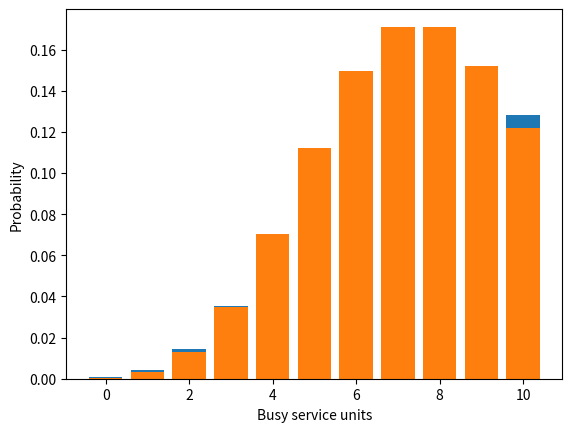

Generate this figure with matplotlib:
import sys
import numpy as np
import math
from scipy.stats import t
import random
from scipy.stats import chisquare
from scipy.stats import chi2
import matplotlib.pyplot as plt
import bisect

def probabilities(array, n):
    histogram = [0]*11
    for i, k in enumerate(array):
        histogram[k] = histogram[k] + 1
    for k, prob in enumerate(histogram):
        histogram[k] = histogram[k]/n
    return histogram

def probabilities_2d(array1, array2, n):
    histogram = np.array([[0]*11]*11)
    deleteGrid = np.array([[True]*11]*11)
    deleteMap = {}
    zipped = zip(array1, array2)
    for pair in zipped:
        histogram[pair[0]][pair[1]] = histogram[pair[0]][pair[1]] + 1
    for i in range(10+1):
        for j in range(10+1-i):
            if histogram[i][j] > 5:
                deleteGrid[i][j] = False
            else:
                deleteMap[str(i)+"-"+str(j)] = histogram[i][j]
    print(histogram)
    histogram = np.true_divide(histogram, n)
    return histogram, deleteGrid, deleteMap


def main():
    print("-------------------1D Simulation---------------------")
    _lambda = 1
    _mean_service_time = 8
    s_nr = 10
    A = 1*8
    n = 10000
    states = [1]
    for i in range(0, n-1):
        accept = False
        sample = np.random.choice(a=[-1, 0, 1])
        if states[-1] + sample > 10:
            y = 0
        elif states[-1] + sample < 0:
            y = 10
        else:
            y = states[-1] + sample
        g_x = A**states[-1]/math.factorial(states[-1])
        g_y = A**y/math.factorial(y)
        rnd = random.random()

        accept = (g_y/g_x > rnd)

        if accept:
            states.append(y)
        else:
            states.append(states[-1])

    plt.bar([0, 1, 2, 3, 4, 5, 6, 7, 8, 9, 10], probabilities(states,n))
    plt.xlabel("Busy service units")
    plt.ylabel("Probability")
    plt.show()

    stations = []
    station_sum = 0
    for i in range(s_nr+1):
        station_sum += A ** i / math.factorial(i)

    for i in range(s_nr+1):
        stations.append((A ** i / math.factorial(i)) / station_sum)


    plt.bar([0, 1, 2, 3, 4, 5, 6, 7, 8, 9, 10], stations)
    plt.xlabel("Busy service units")
    plt.ylabel("Probability")
    plt.show()

    print(chisquare(probabilities(states,n), f_exp=stations))

    print("-------------------TWO CALL LINES DIRECTLY---------------------")
    s_nr = 10
    A_i = 1*4
    A_j = 1*4
    n = 2000
    states_i = [0]
    states_j = [0]
    states_combined = [0]
    for i in range(0, n-1):
        accept = False
        sample_i = np.random.choice(a=[-1, 0, 1])
        sample_j = np.random.choice(a=[-1, 0, 1])
        new_i = states_i[-1]+sample_i
        new_j = states_j[-1]+sample_j
        if new_i+new_j == s_nr+2:
            new_i = 0
            new_j = 0
        elif new_i+new_j > s_nr:
            if new_i > new_j:
                new_i = new_i-new_j
                new_j = 0
            else:
                new_j = new_j - new_i
                new_i = 0
        elif new_i < 0 and new_j >= 0:
            if new_j == 11:
                new_j = 10
                new_i = 0
            else:
                new_i = s_nr-new_j
        elif new_j < 0 and new_i >= 0:
            if new_i == 11:
                new_i = 10
                new_j = 0
            else:
                new_j = s_nr-new_i
        elif new_i<0 and new_j<0:
            new_i = 5
            new_j = 5
        g_x = A_i**states_i[-1]/math.factorial(states_i[-1])*A_j**states_j[-1]/math.factorial(states_j[-1])
        g_y = A_i**new_i/math.factorial(new_i)*A_j**new_j/math.factorial(new_j)
        rnd = random.random()

        accept = (g_y/g_x > rnd)
        if accept:
            states_i.append(new_i)
            states_j.append(new_j)
        else:
            states_i.append(states_i[-1])
            states_j.append(states_j[-1])

    reference_grid = [[""]*11]*11
    prob_mat, deleteGrid, deleteMap = probabilities_2d(states_i, states_j, n)
    stations = [[0]*11]*11
    station_sum = 0

    for i in range(s_nr+1):
        for j in range(s_nr+1-i):
            if not deleteGrid[i][j]:
                stations[i][j]=stations[i][j]+A_j**j*A_i**i/math.factorial(i)/math.factorial(j)

    sumProbTheoretical = 0
    sumProbCalculated = 0
    deletedClasses = 0
    for key, value in deleteMap.items():
        i = int(key.split("-")[0])
        j = int(key.split("-")[1])
        deletedClasses = deletedClasses + 1
        sumProbTheoretical = sumProbTheoretical + A_j**j*A_i**i/math.factorial(i)/math.factorial(j)
        sumProbCalculated = sumProbCalculated + value

    stations = stations / np.linalg.norm(stations)
    chi2sum = 0
    for i, row in enumerate(prob_mat):
        for j, cell in enumerate(row):
            if not deleteGrid[i][j]:
                chi2sum = chi2sum + (cell-stations[i][j])**2/stations[i][j]
    chi2sum = chi2sum + (sumProbCalculated-sumProbTheoretical)**2/sumProbTheoretical

    print(1.0-chi2.cdf(chi2sum, 65-deletedClasses))

    print("-------------------TWO CALL LINES COORDINATE-WISE---------------------")
    s_nr = 10
    A_i = 1*4
    A_j = 1*4
    n = 2000
    states_i = [0]
    states_j = [0]
    states_combined = [0]
    for i in range(0, n-1):
        accept = False
        sample_i = np.random.choice(a=[-1, 0, 1])
        if states_i[-1] + sample_i + states_j[-1] > 10:
            sample_i = 0
        elif states_i[-1] + sample_i < 0:
            sample_i = s_nr - states_j[-1]
        else:
            sample_i = states_i[-1] + sample_i
        g_x = A_i**states_i[-1]/math.factorial(states_i[-1])
        g_y = A_i**sample_i/math.factorial(sample_i)
        rnd = random.random()

        accept = (g_y/g_x > rnd)


        if accept:
            states_i.append(sample_i)
        else:
            states_i.append(states_i[-1])

        sample_j = np.random.choice(a=[-1, 0, 1])
        if sample_j + states_j[-1] + states_i[-1]> 10:
            sample_j = 0
        elif states_j[-1] + sample_j < 0:
            sample_j = s_nr - states_i[-1]
        else:
            sample_j = states_j[-1] + sample_j

        g_x = A_j**states_j[-1]/math.factorial(states_j[-1])
        g_y = A_j**sample_j/math.factorial(sample_j)
        rnd = random.random()

        accept = (g_y/g_x > rnd)

        if accept:
            states_j.append(sample_j)
        else:
            states_j.append(states_j[-1])

    reference_grid = [[""]*11]*11
    prob_mat, deleteGrid, deleteMap = probabilities_2d(states_i, states_j, n)
    stations = [[0]*11]*11
    station_sum = 0

    for i in range(s_nr+1):
        for j in range(s_nr+1-i):
            if not deleteGrid[i][j]:
                stations[i][j]=stations[i][j]+A_j**j*A_i**i/math.factorial(i)/math.factorial(j)

    sumProbTheoretical = 0
    sumProbCalculated = 0
    deletedClasses = 0
    for key, value in deleteMap.items():
        i = int(key.split("-")[0])
        j = int(key.split("-")[1])
        deletedClasses = deletedClasses + 1
        sumProbTheoretical = sumProbTheoretical + A_j**j*A_i**i/math.factorial(i)/math.factorial(j)
        sumProbCalculated = sumProbCalculated + value

    stations = stations / np.linalg.norm(stations)
    chi2sum = 0
    for i, row in enumerate(prob_mat):
        for j, cell in enumerate(row):
            if not deleteGrid[i][j]:
                chi2sum = chi2sum + (cell-stations[i][j])**2/stations[i][j]
    chi2sum = chi2sum + (sumProbCalculated-sumProbTheoretical)**2/sumProbTheoretical

    print(1.0-chi2.cdf(chi2sum, 65-deletedClasses))


if __name__ == "__main__":
    main()
